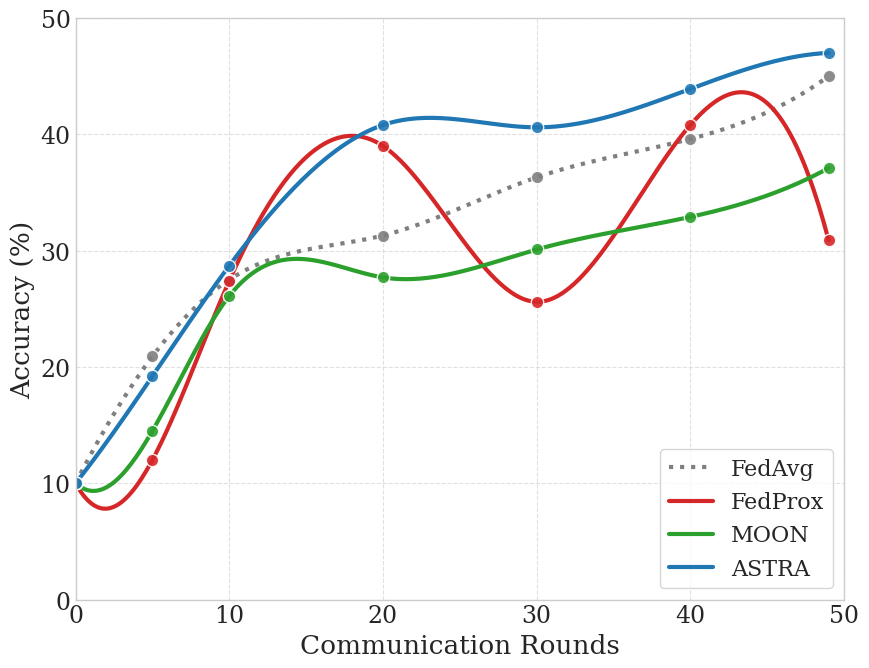
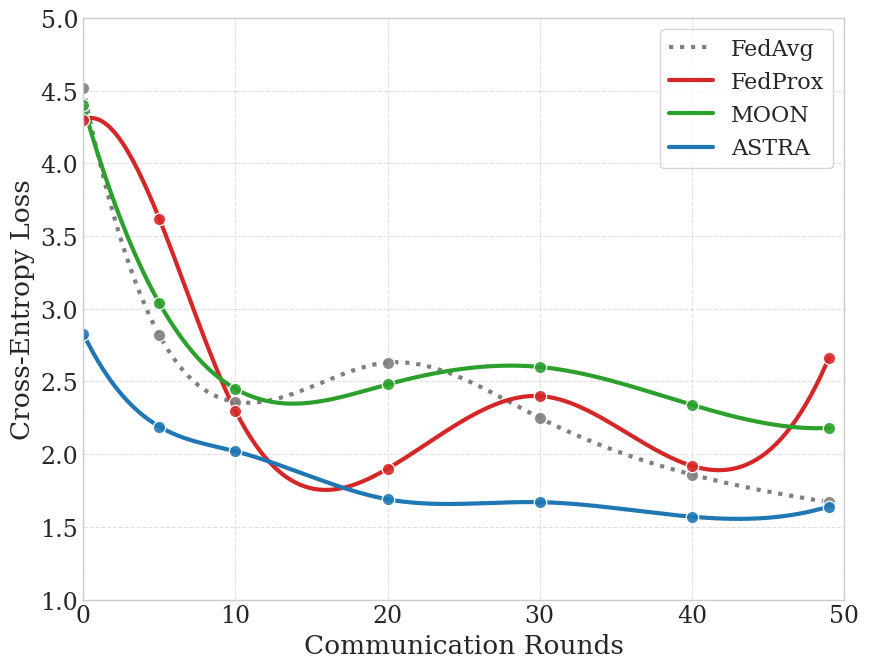

Source code (Python) for these figures, in order:
import numpy as np
import matplotlib.pyplot as plt
from scipy.interpolate import make_interp_spline

# --- 1. ACADEMIC STYLE & FONT SIZING ---
try:
    plt.style.use('seaborn-v0_8-whitegrid')
except:
    plt.style.use('seaborn-whitegrid')

# Increased Font Sizes (+3 points)
plt.rcParams.update({
    'font.family': 'serif',
    'font.size': 17,          # Was 14, now 17
    'axes.labelsize': 19,     # Was 16, now 19
    'xtick.labelsize': 17,
    'ytick.labelsize': 17,
    'legend.fontsize': 16,    # Was 13, now 16
    'lines.linewidth': 3,     # Thicker lines to match text
    'figure.figsize': (9, 7)  # Adjusted for single plot aspect ratio
})

# --- 2. YOUR REAL DATA ---
rounds_x = np.array([0, 5, 10, 20, 30, 40, 49])

acc_data = {
    "FedAvg":  np.array([10.0, 20.9, 27.5, 31.3, 36.3, 39.6, 45.0]),
    "FedProx": np.array([10.0, 12.0, 27.4, 39.0, 25.6, 40.8, 30.9]),
    "MOON":    np.array([10.0, 14.5, 26.1, 27.7, 30.1, 32.9, 37.1]),
    "ASTRA":   np.array([10.0, 19.2, 28.7, 40.8, 40.6, 43.9, 47.0]) 
}

loss_data = {
    "FedAvg":  np.array([4.52, 2.82, 2.36, 2.63, 2.25, 1.86, 1.67]),
    "FedProx": np.array([4.30, 3.62, 2.30, 1.90, 2.40, 1.92, 2.66]),
    "MOON":    np.array([4.40, 3.04, 2.45, 2.48, 2.60, 2.34, 2.18]),
    "ASTRA":   np.array([2.83, 2.19, 2.02, 1.69, 1.67, 1.57, 1.64]) 
}

COLORS = {
    "FedAvg": "#7f7f7f",   # Gray
    "FedProx": "#d62728",  # Red
    "MOON": "#2ca02c",     # Green
    "ASTRA": "#1f77b4"     # Blue
}

def smooth_curve(x, y):
    X_Y_Spline = make_interp_spline(x, y)
    X_new = np.linspace(x.min(), x.max(), 300)
    Y_new = X_Y_Spline(X_new)
    return X_new, Y_new

def plot_accuracy():
    plt.figure()
    for method, y_values in acc_data.items():
        # Smooth Line
        x_smooth, y_smooth = smooth_curve(rounds_x, y_values)
        style = ':' if method == 'FedAvg' else '-'
        plt.plot(x_smooth, y_smooth, label=method, color=COLORS[method], linestyle=style, zorder=1)
        # Data Points ("Bolinhas")
        plt.scatter(rounds_x, y_values, color=COLORS[method], s=80, alpha=0.9, edgecolor='white', linewidth=1.0, zorder=2)

    # No Title (Advisor Request)
    plt.xlabel("Communication Rounds")
    plt.ylabel("Accuracy (%)")
    plt.xlim(0, 50)
    plt.ylim(0, 50)
    plt.legend(loc='lower right', frameon=True)
    plt.grid(True, linestyle='--', alpha=0.6)
    plt.tight_layout()
    
    plt.savefig('fig_accuracy_clean.pdf', format='pdf', dpi=300)
    print("✅ Saved: fig_accuracy_clean.pdf")

def plot_loss():
    plt.figure()
    for method, y_values in loss_data.items():
        # Smooth Line
        x_smooth, y_smooth = smooth_curve(rounds_x, y_values)
        style = ':' if method == 'FedAvg' else '-'
        plt.plot(x_smooth, y_smooth, label=method, color=COLORS[method], linestyle=style, zorder=1)
        # Data Points
        plt.scatter(rounds_x, y_values, color=COLORS[method], s=80, alpha=0.9, edgecolor='white', linewidth=1.0, zorder=2)

    # No Title
    plt.xlabel("Communication Rounds")
    plt.ylabel("Cross-Entropy Loss")
    plt.xlim(0, 50)
    plt.ylim(1.0, 5.0)
    plt.legend(loc='upper right', frameon=True)
    plt.grid(True, linestyle='--', alpha=0.6)
    plt.tight_layout()
    
    plt.savefig('fig_loss_clean.pdf', format='pdf', dpi=300)
    print("✅ Saved: fig_loss_clean.pdf")

if __name__ == "__main__":
    plot_accuracy()
    plot_loss()
